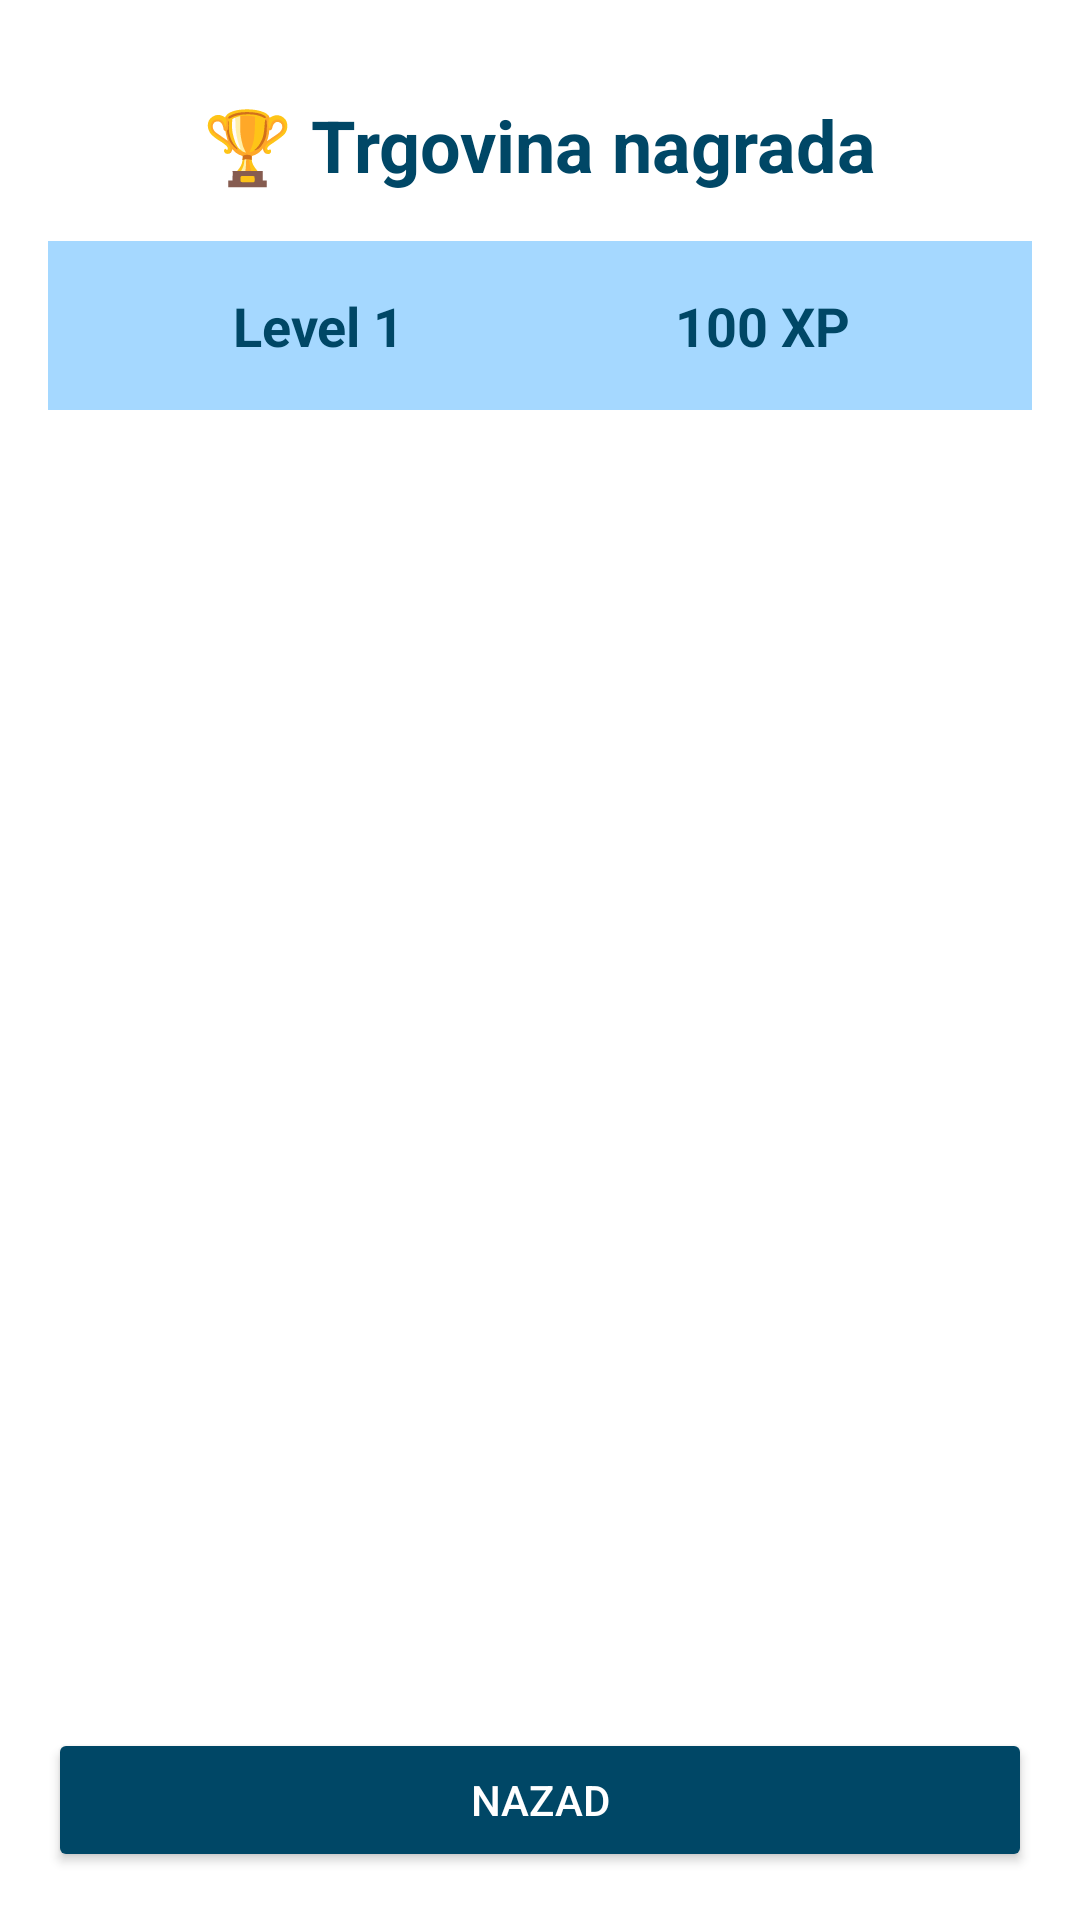

Here is an Android app screen rendered from its layout file. Give the layout XML and the strings, colors and styles it references.
<!-- AndroidManifest.xml: application theme Theme.MainQuest -->
<!-- res/layout/activity_rewards.xml -->
<?xml version="1.0" encoding="utf-8"?>
<androidx.constraintlayout.widget.ConstraintLayout xmlns:android="http://schemas.android.com/apk/res/android"
    xmlns:app="http://schemas.android.com/apk/res-auto"
    android:layout_width="match_parent"
    android:layout_height="match_parent"
    android:background="@color/white"
    android:padding="16dp">

    
    <TextView
        android:id="@+id/rewards_title"
        android:layout_width="wrap_content"
        android:layout_height="wrap_content"
        android:text="🏆 Trgovina nagrada"
        android:textSize="24sp"
        android:textStyle="bold"
        android:textColor="@color/primaryDarkBlue"
        app:layout_constraintTop_toTopOf="parent"
        app:layout_constraintStart_toStartOf="parent"
        app:layout_constraintEnd_toEndOf="parent"
        android:layout_marginTop="16dp" />

    
    <LinearLayout
        android:id="@+id/user_info_container"
        android:layout_width="0dp"
        android:layout_height="wrap_content"
        android:orientation="horizontal"
        android:background="@color/primaryBabyBlue"
        android:padding="16dp"
        android:layout_marginTop="16dp"
        app:layout_constraintTop_toBottomOf="@id/rewards_title"
        app:layout_constraintStart_toStartOf="parent"
        app:layout_constraintEnd_toEndOf="parent">

        <TextView
            android:id="@+id/user_level_text"
            android:layout_width="0dp"
            android:layout_height="wrap_content"
            android:layout_weight="1"
            android:text="Level 1"
            android:textSize="18sp"
            android:textStyle="bold"
            android:textColor="@color/primaryDarkBlue"
            android:gravity="center" />

        <TextView
            android:id="@+id/user_xp_text"
            android:layout_width="0dp"
            android:layout_height="wrap_content"
            android:layout_weight="1"
            android:text="100 XP"
            android:textSize="18sp"
            android:textStyle="bold"
            android:textColor="@color/primaryDarkBlue"
            android:gravity="center" />

    </LinearLayout>

    
    <androidx.recyclerview.widget.RecyclerView
        android:id="@+id/rewards_recycler_view"
        android:layout_width="0dp"
        android:layout_height="0dp"
        android:layout_marginTop="16dp"
        android:layout_marginBottom="16dp"
        app:layout_constraintTop_toBottomOf="@id/user_info_container"
        app:layout_constraintBottom_toTopOf="@id/back_button"
        app:layout_constraintStart_toStartOf="parent"
        app:layout_constraintEnd_toEndOf="parent" />

    
    <Button
        android:id="@+id/back_button"
        android:layout_width="0dp"
        android:layout_height="wrap_content"
        android:text="Nazad"
        android:backgroundTint="@color/primaryDarkBlue"
        android:textColor="@color/white"
        app:layout_constraintBottom_toBottomOf="parent"
        app:layout_constraintStart_toStartOf="parent"
        app:layout_constraintEnd_toEndOf="parent" />

</androidx.constraintlayout.widget.ConstraintLayout>
<!-- resources referenced by this layout -->
<resources>
  <color name="primaryBabyBlue">#A5D8FF</color>
  <color name="primaryDarkBlue">#004766</color>
  <color name="white">#FFFFFFFF</color>
  <style name="Theme.MainQuest" parent="Base.Theme.MainQuest" />
  <style name="Base.Theme.MainQuest" parent="Theme.Material3.DayNight.NoActionBar">
          
          
      </style>
</resources>
